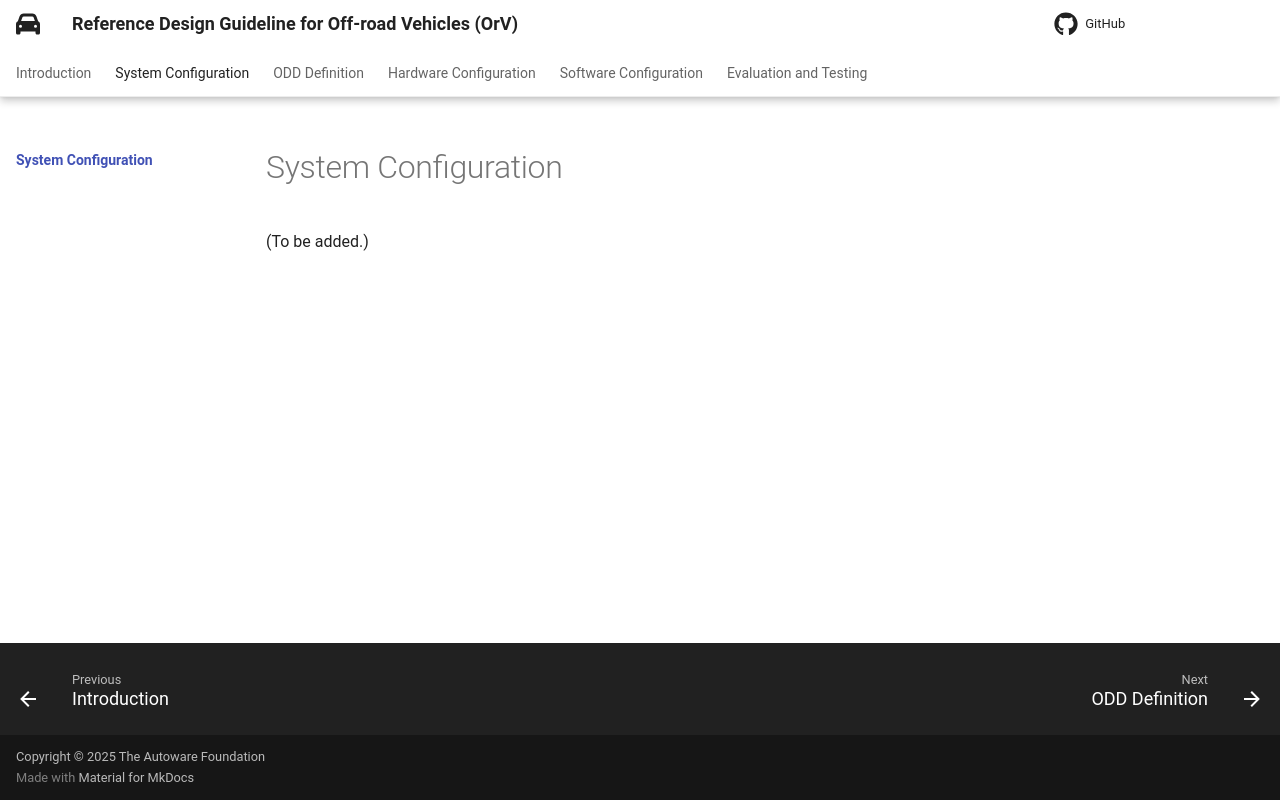

repository: autowarefoundation/autoware.orv-reference-design-docs · page: latest/system-configuration/index.html · generator: mkdocs

# System Configuration

(To be added.)
